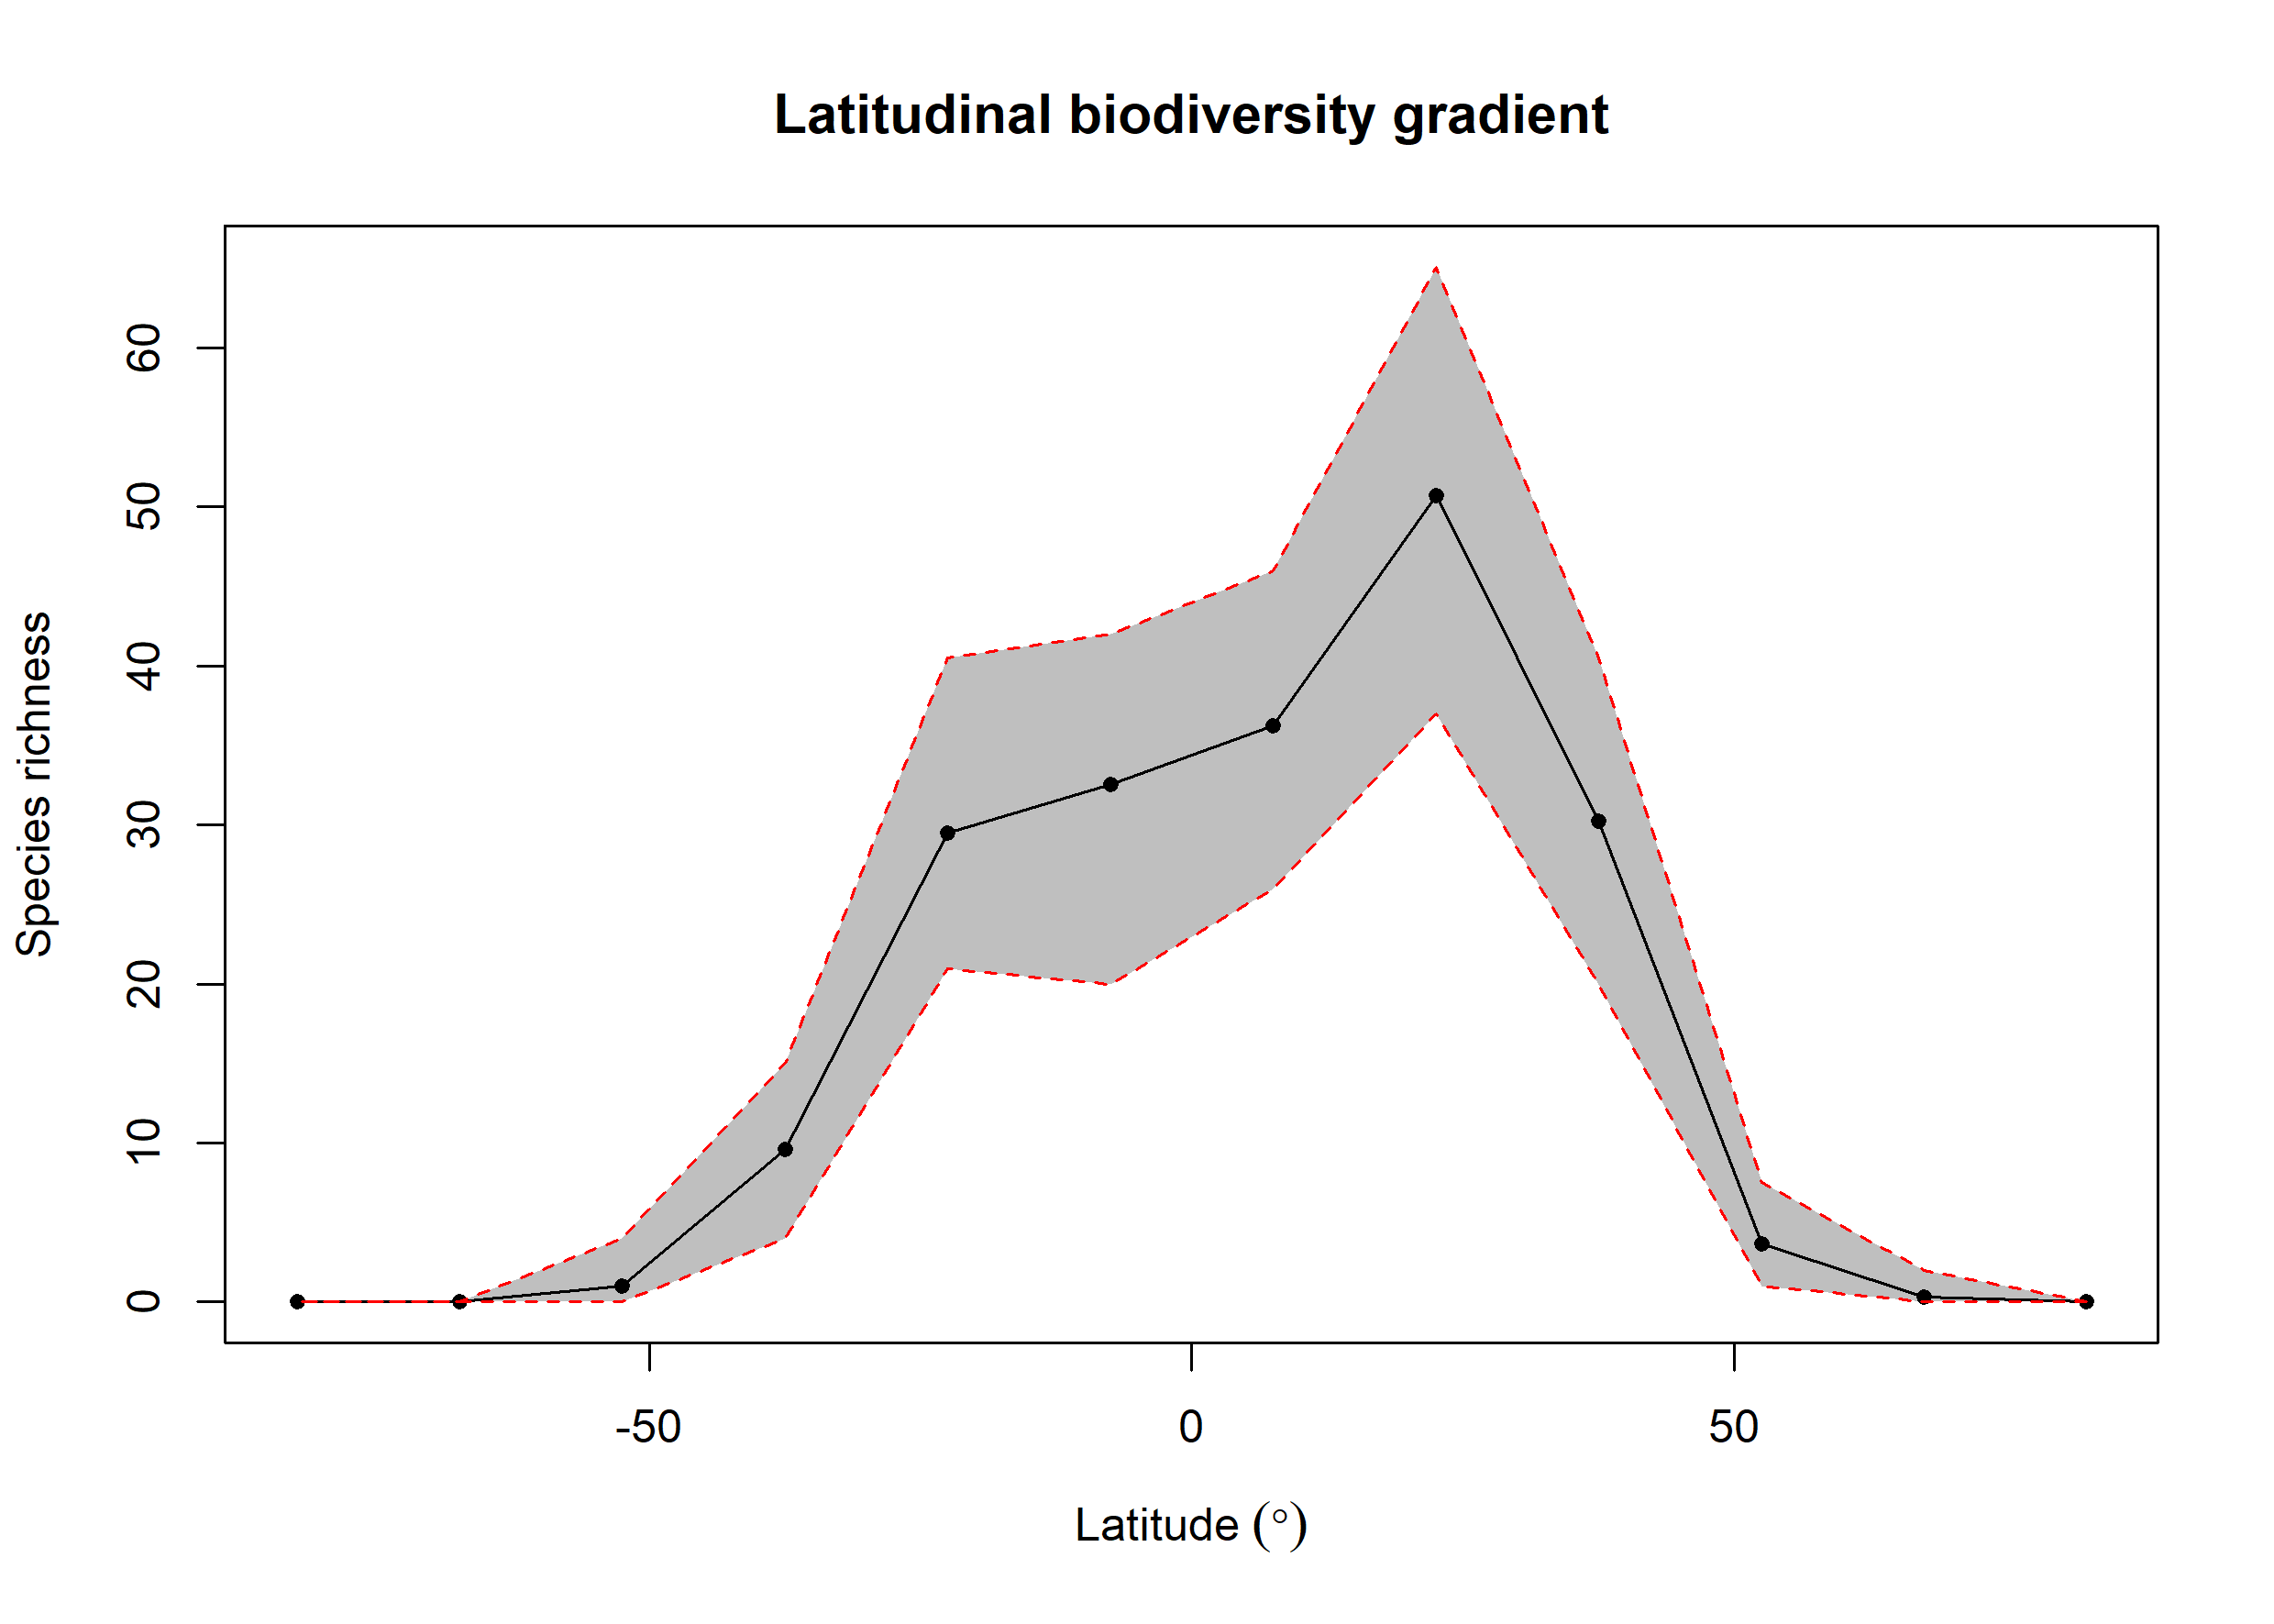

Source data for this figure (header and first rows):
bin, max, min, mid, hemisphere, mean_richness, CI.Lower, CI.Upper
1, 90, 75, 82.5, N, 0.01, 0, 0
2, 75, 60, 67.5, N, 0.28, 0, 2
3, 60, 45, 52.5, N, 3.68, 1, 7.525
4, 45, 30, 37.5, N, 30.27, 19.95, 40.52
5, 30, 15, 22.5, N, 50.69, 37, 65.1
6, 15, 0, 7.5, N, 36.26, 26, 46
7, 0, -15, -7.5, S, 32.53, 20, 42
8, -15, -30, -22.5, S, 29.49, 20.95, 40.52
9, -30, -45, -37.5, S, 9.59, 4, 15
10, -45, -60, -52.5, S, 1.01, 0, 4
11, -60, -75, -67.5, S, 0.02, 0, 0
12, -75, -90, -82.5, S, 0.02, 0, 0
